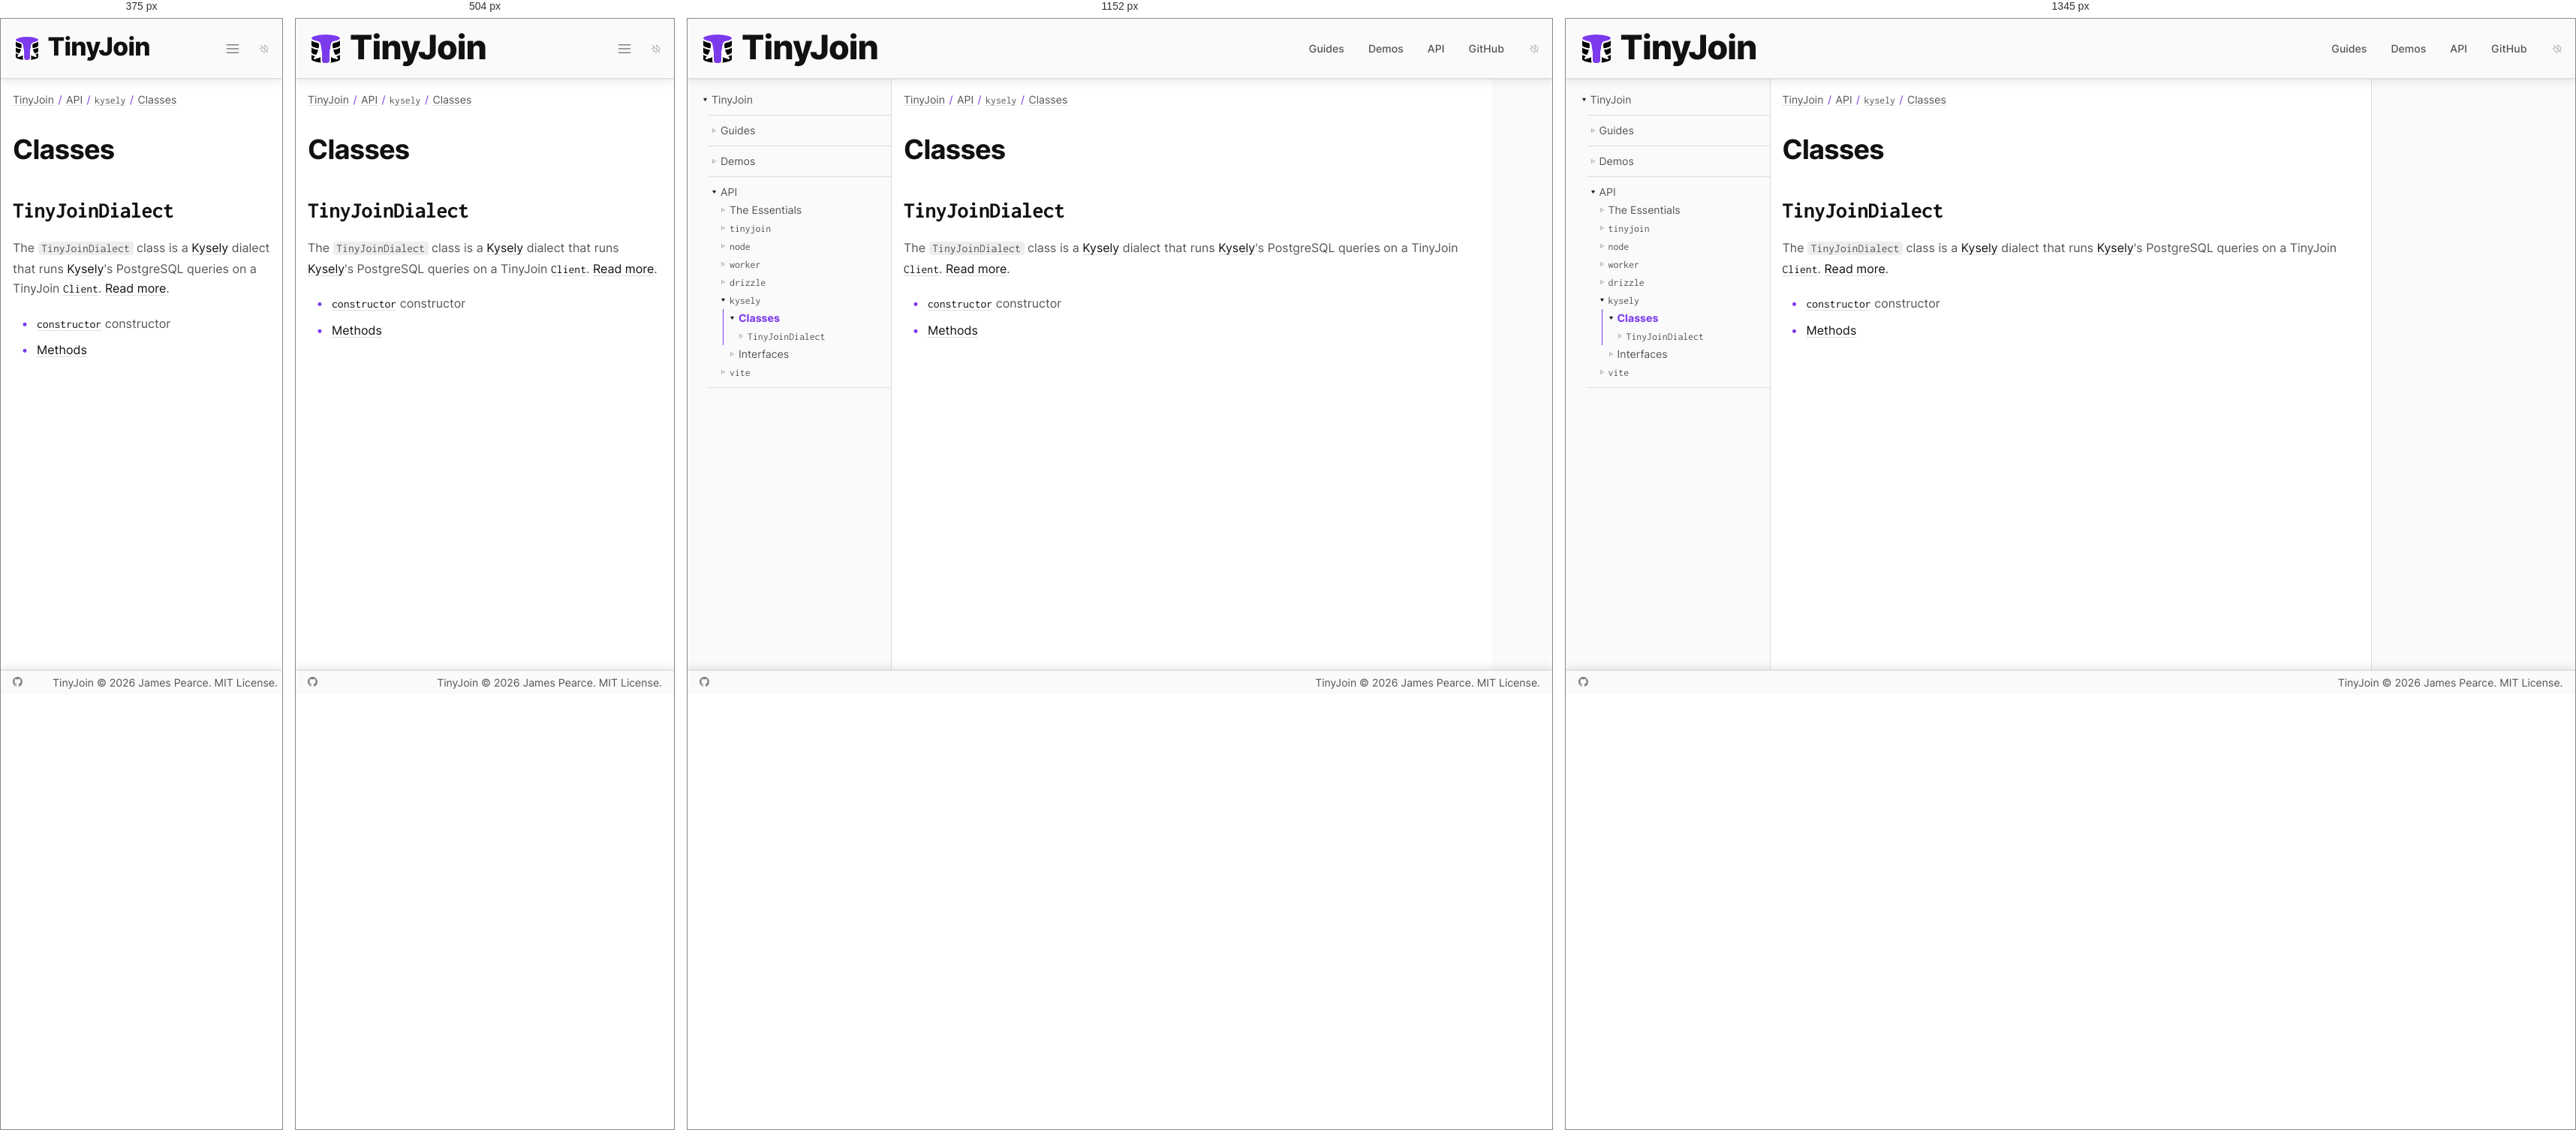
Rendered at 375 px, 504 px, 1152 px and 1345 px, left to right.

<!-- file: index.html -->
<!DOCTYPE html><html lang="en"><head><meta charset="utf-8"><meta name="viewport" content="width=device-width,initial-scale=1"><link rel="preload" as="image" href="/favicon.svg"><script async="" src="https://www.googletagmanager.com/gtag/js?id=G-40B96SPQX2"></script><link rel="dns-prefetch" href="https://www.googletagmanager.com/"><link href="https://www.googletagmanager.com/gtag/js?id=G-40B96SPQX2" rel="preload" as="script"><link rel="preload" as="font" href="/fonts/inter.woff2" type="font/woff2" crossorigin="anonymous"><link rel="preload" as="font" href="/fonts/inconsolata.woff2" type="font/woff2" crossorigin="anonymous"><title>Classes | TinyJoin</title><meta name="description" content="The smallest, fastest relational database for your web app."><meta property="og:type" content="website"><meta property="og:title" content="Classes | TinyJoin"><meta property="og:description" content="The smallest, fastest relational database for your web app."><meta property="og:url" content="https://tinyjoin.org/api/kysely/classes/"><meta property="og:image" content="https://tinyjoin.org/site-card.png"><meta property="og:image:width" content="1600"><meta property="og:image:height" content="900"><meta property="og:image:alt" content="TinyJoin: The smallest, fastest relational database for your web app."><meta name="twitter:card" content="summary_large_image"><link rel="canonical" href="https://tinyjoin.org/api/kysely/classes/"><link rel="icon" type="image/svg+xml" href="/favicon.svg"><link rel="stylesheet" href="/css/index.css"><script src="/js/site.js"></script></head><body><a class="skip" href="#content">Skip to content</a><header><a class="wordmark" href="/"><img src="/favicon.svg" alt="TinyJoin logo"><span>Tiny<em>Join</em></span></a><input id="menustate" type="checkbox" aria-label="Menu"><label id="hamburger" for="menustate" aria-hidden="true"></label><nav aria-label="Primary"><ul><li><a href="/guides/">Guides</a></li><li><a href="/demos/">Demos</a></li><li><a href="/api/" aria-current="true">API</a></li><li><a href="https://github.com/tinyplex/tinyjoin">GitHub</a></li></ul></nav><button id="dark" class="auto" type="button" aria-label="Color theme: automatic; activate for dark"></button></header><main><nav aria-label="Documentation"><ul><li id="root" class="parent open"><span></span><a href="/" aria-current="true">TinyJoin</a><ul><li id="G" class="parent"><span></span><a href="/guides/">Guides</a></li><li id="D2" class="parent"><span></span><a href="/demos/">Demos</a></li><li id="api" class="parent open"><span></span><a href="/api/" aria-current="true">API</a><ul><li id="e" class="parent"><span></span><a href="/api/the-essentials/">The Essentials</a></li><li id="t" class="parent"><span></span><a href="/api/tinyjoin/"><code>tinyjoin</code></a></li><li id="n7" class="parent"><span></span><a href="/api/node/"><code>node</code></a></li><li id="w2" class="parent"><span></span><a href="/api/worker/"><code>worker</code></a></li><li id="d5" class="parent"><span></span><a href="/api/drizzle/"><code>drizzle</code></a></li><li id="k3" class="parent open"><span></span><a href="/api/kysely/" aria-current="true"><code>kysely</code></a><ul><li id="k3/C9" class="current parent open"><span></span><a href="/api/kysely/classes/" aria-current="page">Classes</a><ul><li id="TJD2" class="parent"><span></span><a href="/api/kysely/classes/kysely/tinyjoindialect/"><code>TinyJoinDialect</code></a></li></ul></li><li id="k3/I3" class="parent"><span></span><a href="/api/kysely/interfaces/">Interfaces</a></li></ul></li><li id="v3" class="parent"><span></span><a href="/api/vite/"><code>vite</code></a></li></ul></li></ul></li></ul></nav><article id="content" tabindex="-1"><nav class="breadcrumbs" aria-label="Breadcrumbs"><ul><li><a href="/" aria-current="true">TinyJoin</a></li><li><a href="/api/" aria-current="true">API</a></li><li><a href="/api/kysely/" aria-current="true"><code>kysely</code></a></li><li><a href="/api/kysely/classes/" aria-current="page">Classes</a></li></ul></nav><section class="s1" id="/api/kysely/classes/" data-id="k3/C9"><h1>Classes</h1><section class="s2" id="/api/kysely/classes/kysely/tinyjoindialect/" data-id="TJD2"><h2><code>TinyJoinDialect</code></h2><p>The <code>TinyJoinDialect</code> class is a <a href="/guides/kysely/">Kysely</a> dialect that runs <a href="/guides/kysely/">Kysely</a>&#x27;s PostgreSQL queries on a TinyJoin <a href="/api/tinyjoin/classes/lifecycle/client/"><code>Client</code></a>. <a href="/api/kysely/classes/kysely/tinyjoindialect/">Read more</a>.</p><ul><li><a href="/api/kysely/classes/kysely/tinyjoindialect/constructors/kysely/constructor/"><code>constructor</code></a> constructor</li><li><a href="/api/kysely/classes/kysely/tinyjoindialect/methods/">Methods</a></li></ul></section></section></article><aside aria-label="On this page"></aside></main><footer><nav><a id="gh" href="https://github.com/tinyplex/tinyjoin" target="_blank" rel="noreferrer">GitHub</a></nav><nav><a href="/">TinyJoin</a> © 2026 James Pearce. MIT License.</nav></footer><script>window.dataLayer=window.dataLayer||[];function g(){dataLayer.push(arguments);}g('js',new Date());g('config','G-40B96SPQX2');</script></body></html>

/* @media block from index.css */
@media (min-width:38rem){body>header>nav{display:flex}}

/* @media block from index.css */
@media (min-width:55rem){body>header>a{min-width:21rem}body>header>#hamburger{display:none}}

/* @media block from index.css */
@media (min-width:50rem){body>main>article{min-width:50rem}}

/* @media block from index.css */
@media (min-width:60rem){body>main{justify-content:flex-start}body>main>nav{display:block}}

/* @media block from index.css */
@media (min-width:84rem){body>header{justify-content:center}body>main{width:84rem;margin:auto}body>main>aside{display:block}body>footer{justify-content:center}}

/* @media block from index.css */
@media not all and (min-width:25rem){body>header>a>img{width:2.4rem;height:2.4rem}body>header>a>span{font-size:2.1rem}}

/* @media block from index.css */
@media not all and (min-width:55rem){body>header>nav>ul{display:none}body>header>#menustate:checked~nav>#search>ol{display:none}body>header>#menustate:checked~nav>ul{position:absolute;top:calc(100% + 1px);right:1rem;z-index:2;width:min(18rem, calc(100vw - 2rem));margin:0;padding:.75rem 1.25rem;background:var(--back);border:1px solid var(--border);border-top:0;border-radius:0 0 .375rem .375rem;box-shadow:0 1px 2px var(--shadow-near),0 4px 12px var(--shadow-far);display:block}body>header>#menustate:checked~nav>ul li{display:block;margin:0;line-height:2.5rem}}

/* @media block from index.css */
@media not all and (min-width:38rem){body>header>#menustate:checked~nav{position:absolute;top:calc(100% + 1px);right:1rem;z-index:2;width:min(18rem, calc(100vw - 2rem));margin:0;padding:.75rem 1.25rem;background:var(--back);border:1px solid var(--border);border-top:0;border-radius:0 0 .375rem .375rem;box-shadow:0 1px 2px var(--shadow-near),0 4px 12px var(--shadow-far);display:flex;flex-direction:column;align-items:stretch}body>header>#menustate:checked~nav>#search{margin:0 0 .5rem}body>header>#menustate:checked~nav>#search input,body>header>#menustate:checked~nav>#search ol{width:100%;max-width:unset}body>header>#menustate:checked~nav>#search>ol.show{display:block}body>header>#menustate:checked~nav>ul{position:static;z-index:auto;width:auto;padding:0;border:0;box-shadow:none;background:none}}

/* @media block from index.css */
@media (min-width:56rem){body>main>article#home{grid-template-columns:repeat(6, 1fr);padding:4rem 8rem;column-gap:4rem;row-gap:3rem}body>main>article#home>em{grid-column-end:span 2;grid-row:span 2;max-width:16rem}body>main>article#home>section,body>main>article#home>pre,body>main>article#home>img,body>main>article#home>embed,body>main>article#home>.table,body>main>article#home>.charts{width:100%;grid-column-end:span 3}body>main>article#home>pre,body>main>article#home>img,body>main>article#home>.table,body>main>article#home>.charts{margin:.3rem 0 0}body>main>article#home>section:nth-of-type(2n + 2){grid-column-start:4}body>main>article#home>section:nth-of-type(2n + 3){text-align:right}body>main>article#home>section#hero{max-width:unset;margin:unset;grid-column-end:span 4}body>main>article#home>section#hero h2,body>main>article#home>section#hero p{text-align:left}body>main>article#home>section#hero h2 em,body>main>article#home>section#hero h2 span{white-space:nowrap}body>main>article#home>nav#actions{align-self:start;gap:1rem;grid-column-end:span 4;grid-template-columns:repeat(3, minmax(0, 1fr));margin:0;max-width:unset}body>main>article#home>ul{grid-column:1 / 7;column-count:2;column-gap:6rem}body>main>article#home>hr{grid-column:1 / 7}body>main>article#home>section#warning{grid-column:1 / -1;padding:2rem}body>main>article#home>section#family{grid-column:1 / 7}body>main>article#home>section#family ul{gap:3rem;grid-template-columns:repeat(4, minmax(0, 1fr))}}